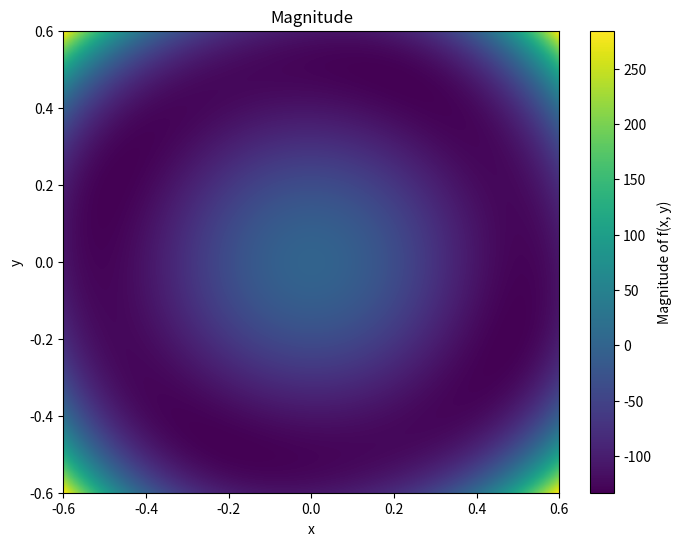

The matplotlib source for this figure:
import numpy as np
import matplotlib.pyplot as plt
from scipy.optimize import minimize
const_multiple=1000
alpha1=-1*const_multiple
alpha2=2*const_multiple
alpha3=-0.5*const_multiple

delta=np.pi/8

def H1r(px,py):
    val1=alpha1*(px**2+py**2)
    val2=alpha2*(px**2+py**2)**2

    pxr=np.cos(delta)*px+np.sin(delta)*py
    pyr=-np.sin(delta)*px+np.cos(delta)*py

    val3=alpha3*(pxr*pyr)**2
    return val1+val2+val3

# Generate a grid of points
x = np.linspace(-0.6, 0.6, 400)   # 400 points between -3 and 3
y = np.linspace(-0.6, 0.6, 400)
X, Y = np.meshgrid(x, y)

# Evaluate the function on the grid
Z = H1r(X, Y)
magnitude = Z        # If you need the magnitude (absolute value)

# Plot using imshow
plt.figure(figsize=(8, 6))
plt.imshow(magnitude, extent=[x.min(), x.max(), y.min(), y.max()],
           origin='lower', cmap='viridis', aspect='auto')
plt.colorbar(label='Magnitude of f(x, y)')
plt.title('Magnitude')
plt.xlabel('x')
plt.ylabel('y')
plt.savefig("func.png")

def H1r_vec(p_vec):
    px,py=p_vec
    return H1r(px,py)


# Provide an initial guess for the variables [x, y]
initial_guess = [-0.1, -0.2]
# Use the 'minimize' function from scipy.optimize
result = minimize(H1r_vec, initial_guess, method='BFGS')

if result.success:
    print("Local minimum found at: ", result.x)
    print("Minimum value of H(x, y):", result.fun)
else:
    print("Optimization failed:", result.message)

# print(H1r(1,1))